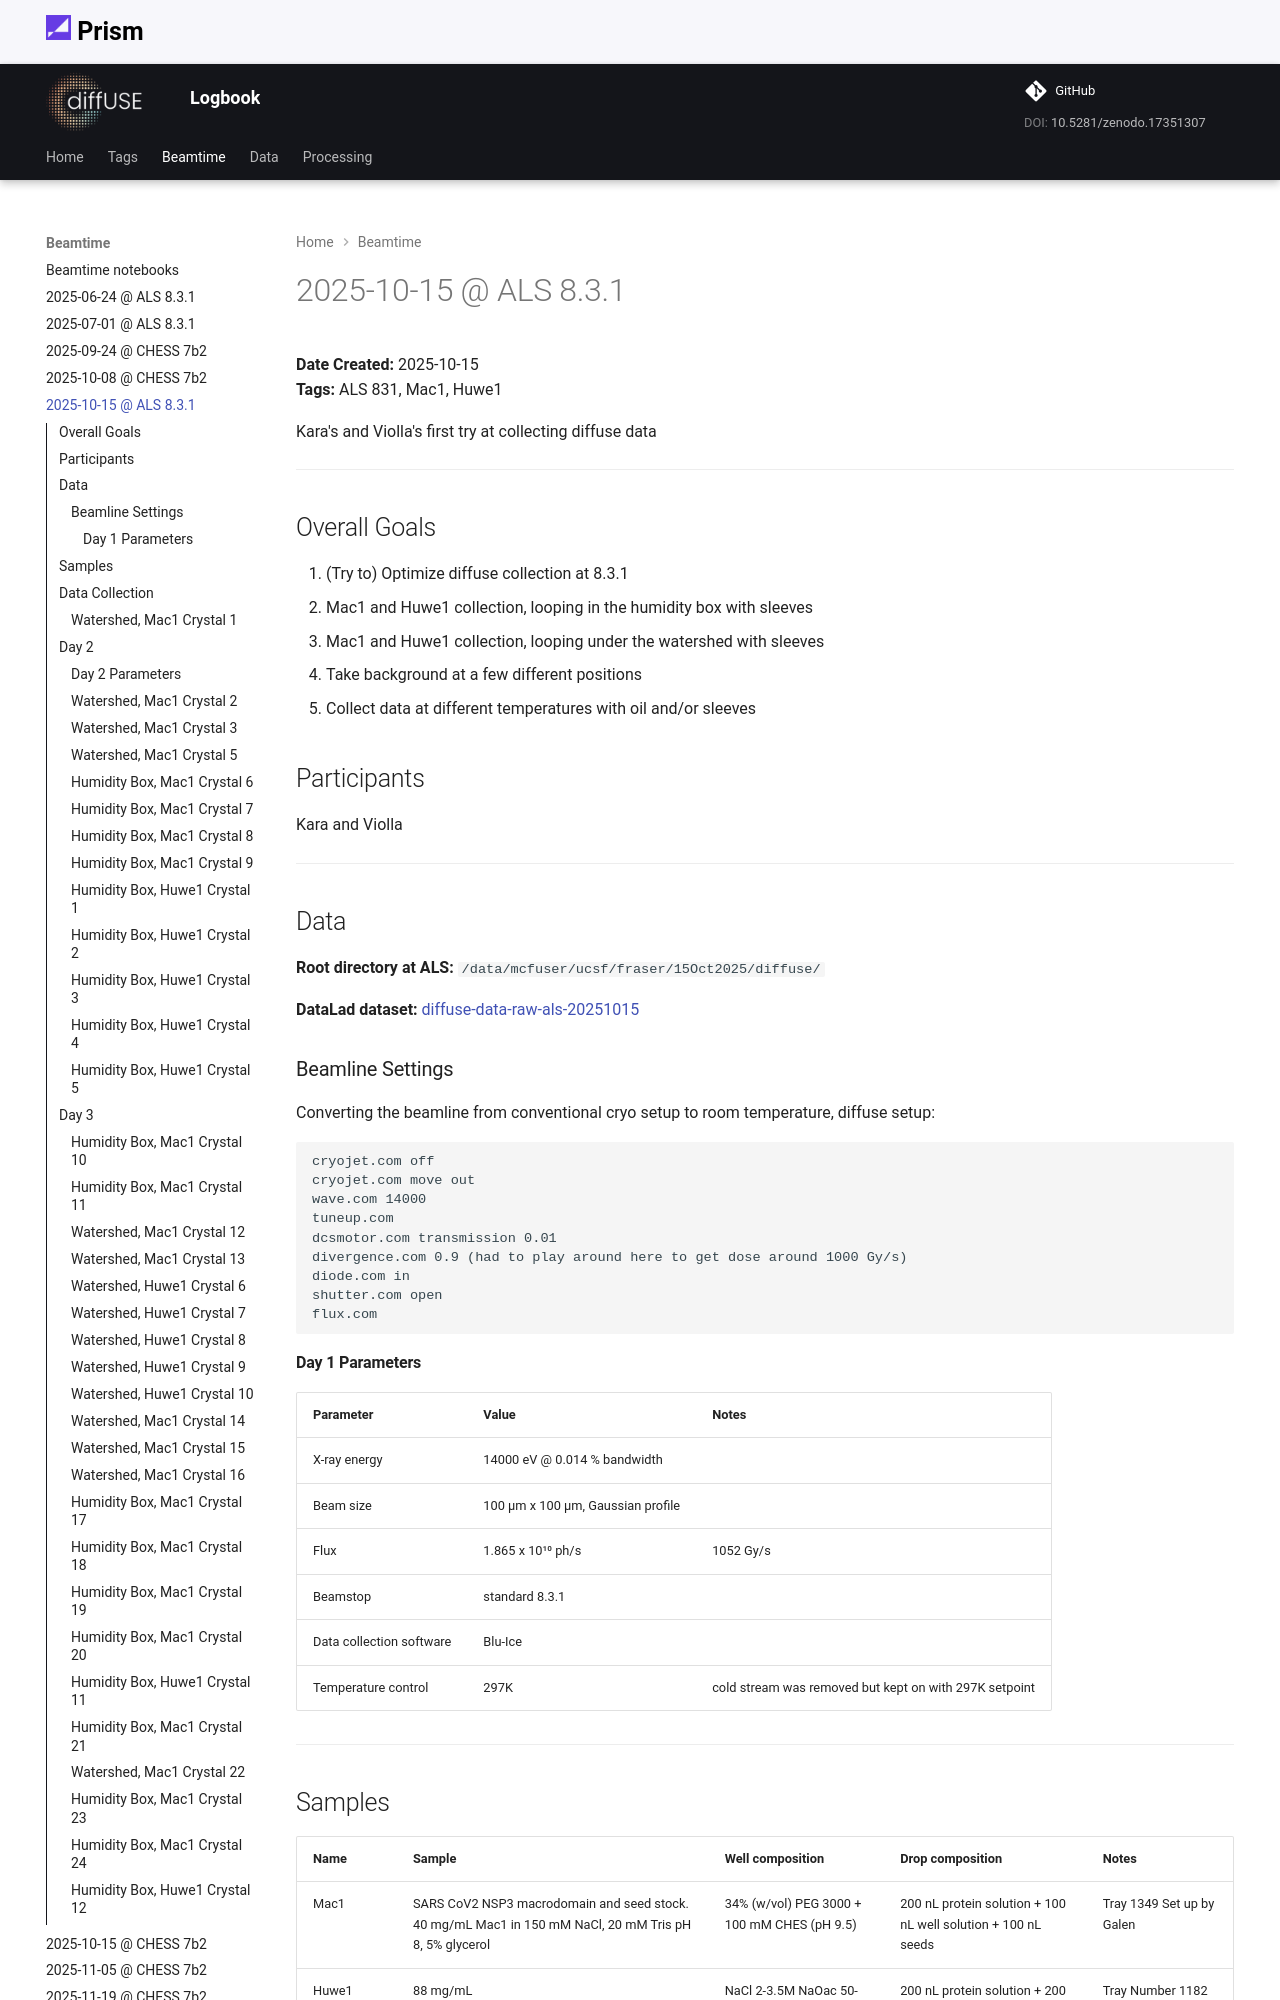

repository: prism-science/logbook · page: beamtime/20251015-17-als/index.html · generator: mkdocs

# 2025-10-15 @ ALS 8.3.1

**Date Created:** 2025-10-15  
**Tags:** ALS 831, Mac1, Huwe1

Kara's and Violla's first try at collecting diffuse data

---

## Overall Goals

1. (Try to) Optimize diffuse collection at 8.3.1
2. Mac1 and Huwe1 collection, looping in the humidity box with sleeves
3. Mac1 and Huwe1 collection, looping under the watershed with sleeves
4. Take background at a few different positions
5. Collect data at different temperatures with oil and/or sleeves

## Participants

Kara and Violla

---

## Data

**Root directory at ALS:** `/data/mcfuser/ucsf/fraser/15Oct2025/diffuse/`

**DataLad dataset:** [diffuse-data-raw-als-20251015](https://github.com/prism-science/diffuse-data-raw-als-20251015)

### Beamline Settings

Converting the beamline from conventional cryo setup to room temperature, diffuse setup:

```
cryojet.com off
cryojet.com move out
wave.com 14000
tuneup.com
dcsmotor.com transmission 0.01
divergence.com 0.9 (had to play around here to get dose around 1000 Gy/s)
diode.com in
shutter.com open
flux.com
```

#### Day 1 Parameters

| Parameter | Value | Notes |
|-----------|-------|-------|
| X-ray energy | 14000 eV @ 0.014 % bandwidth | |
| Beam size | 100 µm x 100 µm, Gaussian profile | |
| Flux | 1.865 x 10¹⁰ ph/s | 1052 Gy/s |
| Beamstop | standard 8.3.1 | |
| Data collection software | Blu-Ice | |
| Temperature control | 297K | cold stream was removed but kept on with 297K setpoint |

---

## Samples

| Name | Sample | Well composition | Drop composition | Notes |
|------|--------|------------------|------------------|-------|
| Mac1 | SARS CoV2 NSP3 macrodomain and seed stock. 40 mg/mL Mac1 in 150 mM NaCl, 20 mM Tris pH 8, 5% glycerol | 34% (w/vol) PEG 3000 + 100 mM CHES (pH 9.5) | 200 nL protein solution + 100 nL well solution + 100 nL seeds | Tray 1349 Set up by Galen |
| Huwe1 | 88 mg/mL | NaCl 2-3.5M NaOac 50-200mM pH 4.84 | 200 nL protein solution + 200 nL well solution | Tray Number 1182 and 1183, at 4C |

---

## Data Collection
